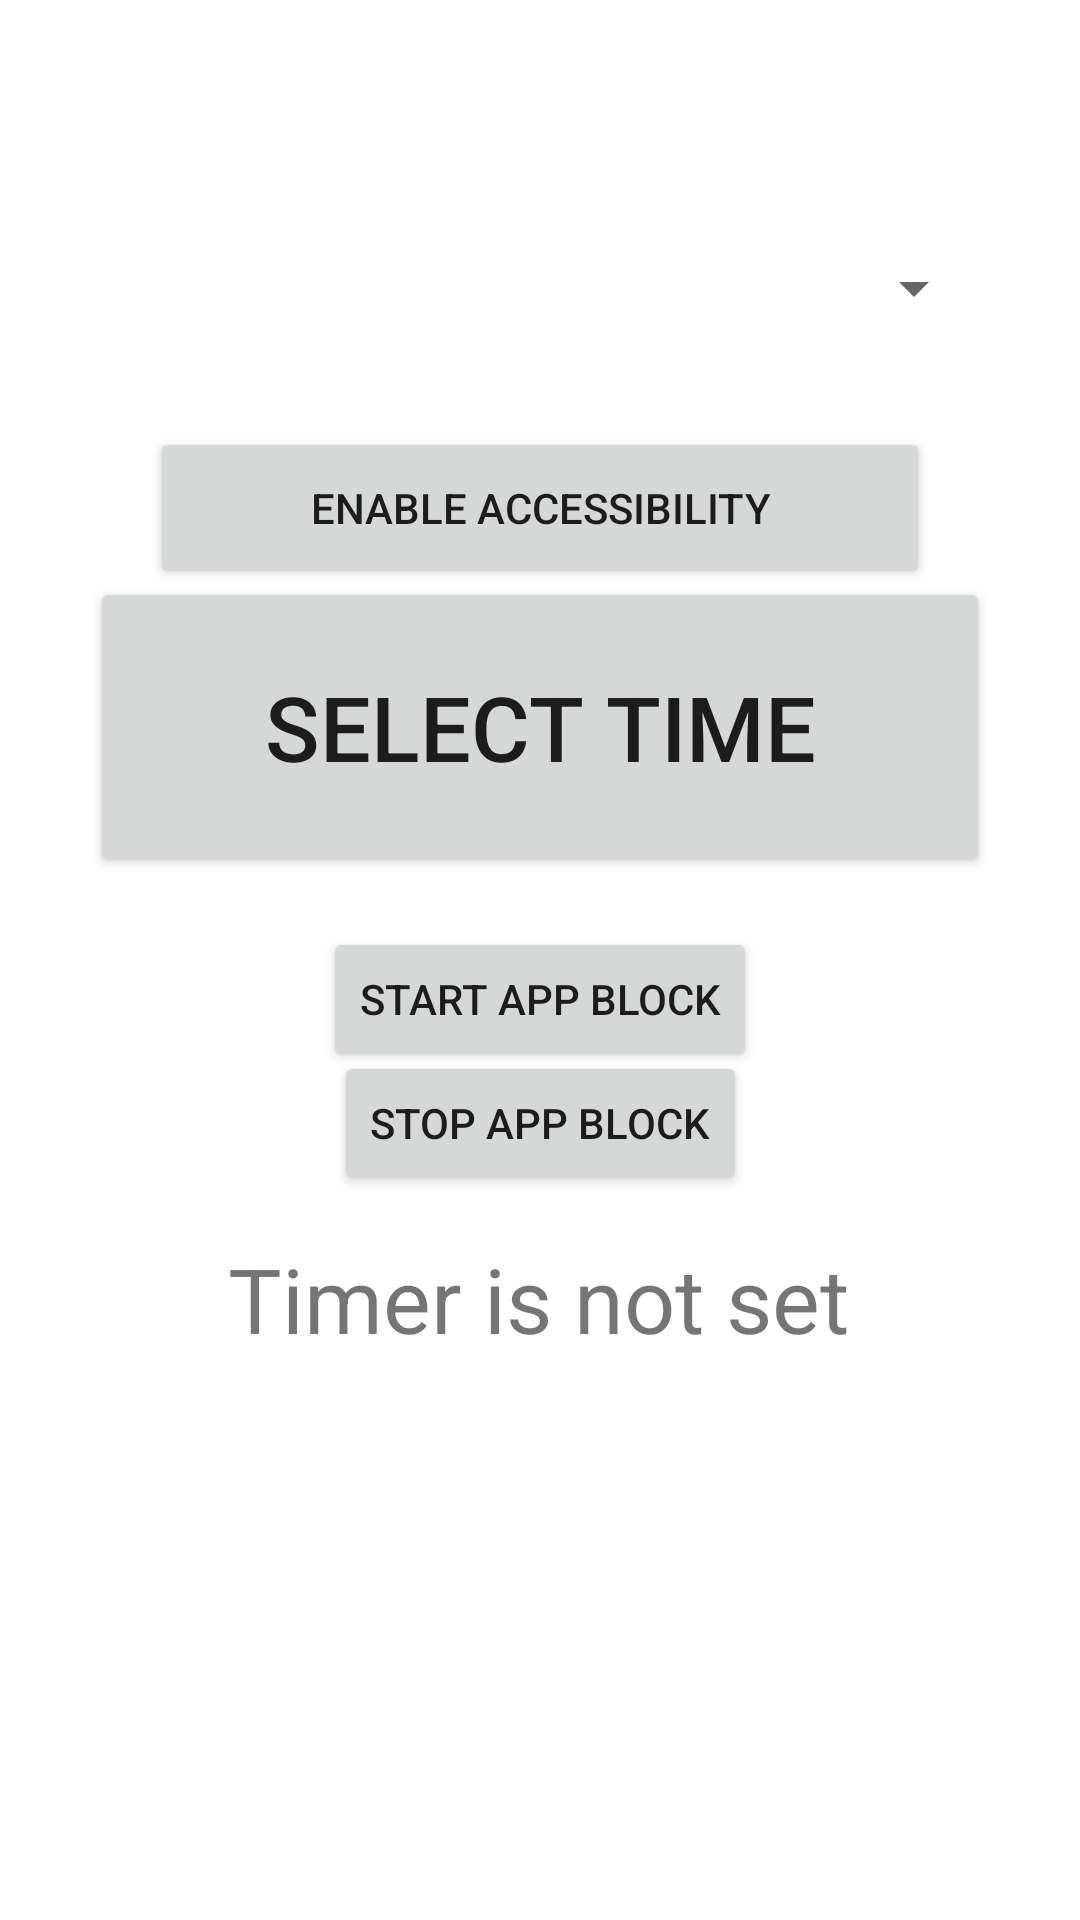

Here is an Android app screen rendered from its layout file. Give the layout XML and the strings, colors and styles it references.
<!-- AndroidManifest.xml: application theme Theme.PrivaSee -->
<!-- res/layout/fragment_control_access_applock.xml -->
<?xml version="1.0" encoding="utf-8"?>
<androidx.constraintlayout.widget.ConstraintLayout xmlns:android="http://schemas.android.com/apk/res/android"
    xmlns:app="http://schemas.android.com/apk/res-auto"
    xmlns:tools="http://schemas.android.com/tools"
    android:layout_width="match_parent"
    android:layout_height="match_parent"
    tools:context=".ui.controlAccess.ControlAccessFragmentScreenAppLock">


    <Button
        android:id="@+id/accessibility"
        android:layout_width="260dp"
        android:layout_height="54dp"
        android:text="Enable Accessibility"
        app:layout_constraintBottom_toBottomOf="parent"
        app:layout_constraintEnd_toEndOf="parent"
        app:layout_constraintHorizontal_bias="0.5"
        app:layout_constraintStart_toStartOf="parent"
        app:layout_constraintTop_toTopOf="parent"
        app:layout_constraintVertical_bias="0.243" />

    <TextView
        android:id="@+id/remainingTime2"
        android:layout_width="wrap_content"
        android:layout_height="wrap_content"
        android:layout_marginStart="176dp"
        android:layout_marginEnd="177dp"
        android:layout_marginBottom="187dp"
        android:text="Timer is not set"
        android:textSize="30sp"
        app:layout_constraintBottom_toBottomOf="parent"
        app:layout_constraintEnd_toEndOf="parent"
        app:layout_constraintHorizontal_bias="0.5"
        app:layout_constraintStart_toStartOf="parent"
        app:layout_constraintTop_toTopOf="parent"
        app:layout_constraintVertical_bias="1.0" />

    <Button
        android:id="@+id/timeButton2"
        android:layout_width="wrap_content"
        android:layout_height="wrap_content"
        android:width="300dp"
        android:height="100dp"
        android:onClick="popTimePicker"
        android:text="Select Time"
        android:textSize="30sp"
        app:layout_constraintBottom_toBottomOf="parent"
        app:layout_constraintEnd_toEndOf="parent"
        app:layout_constraintHorizontal_bias="0.5"
        app:layout_constraintStart_toStartOf="parent"
        app:layout_constraintTop_toTopOf="parent"
        app:layout_constraintVertical_bias="0.356" />


    <Button
        android:id="@+id/btnStartAppBlock"
        android:layout_width="wrap_content"
        android:layout_height="wrap_content"
        android:text="Start App Block"
        app:layout_constraintBottom_toBottomOf="parent"
        app:layout_constraintEnd_toEndOf="parent"
        app:layout_constraintHorizontal_bias="0.5"
        app:layout_constraintStart_toStartOf="parent"
        app:layout_constraintTop_toTopOf="parent"
        app:layout_constraintVertical_bias="0.522" />

    <Button
        android:id="@+id/btnStopAppBlock"
        android:layout_width="wrap_content"
        android:layout_height="wrap_content"
        android:text="Stop App Block"
        app:layout_constraintBottom_toBottomOf="parent"
        app:layout_constraintEnd_toEndOf="parent"
        app:layout_constraintHorizontal_bias="0.5"
        app:layout_constraintStart_toStartOf="parent"
        app:layout_constraintTop_toTopOf="parent"
        app:layout_constraintVertical_bias="0.592" />

    <Spinner
        android:id="@+id/spinnerUsers"
        android:layout_width="297dp"
        android:layout_height="48dp"
        android:layout_marginStart="57dp"
        android:layout_marginTop="72dp"
        android:layout_marginEnd="57dp"
        app:layout_constraintEnd_toEndOf="parent"
        app:layout_constraintHorizontal_bias="0.5"
        app:layout_constraintStart_toStartOf="parent"
        app:layout_constraintTop_toTopOf="parent"
        tools:ignore="SpeakableTextPresentCheck" />


</androidx.constraintlayout.widget.ConstraintLayout>
<!-- resources referenced by this layout -->
<resources>
  <style name="Theme.PrivaSee" parent="Theme.MaterialComponents.DayNight.DarkActionBar">
          
          <item name="colorPrimary">@color/purple_500</item>
          <item name="colorPrimaryVariant">@color/purple_700</item>
          <item name="colorOnPrimary">@color/white</item>
          
          <item name="colorSecondary">@color/teal_200</item>
          <item name="colorSecondaryVariant">@color/teal_700</item>
          <item name="colorOnSecondary">@color/black</item>
          
          <item name="android:statusBarColor">?attr/colorPrimaryVariant</item>
          
      </style>
  <!-- not gathered from this repository: default colours our renderer supplied (Android Studio template values) -->
  <color name="purple_500">#FF6200EE</color>
  <color name="purple_700">#FF3700B3</color>
  <color name="teal_200">#FF03DAC5</color>
  <color name="teal_700">#FF018786</color>
  <color name="black">#FF000000</color>
  <color name="white">#FFFFFFFF</color>
</resources>
